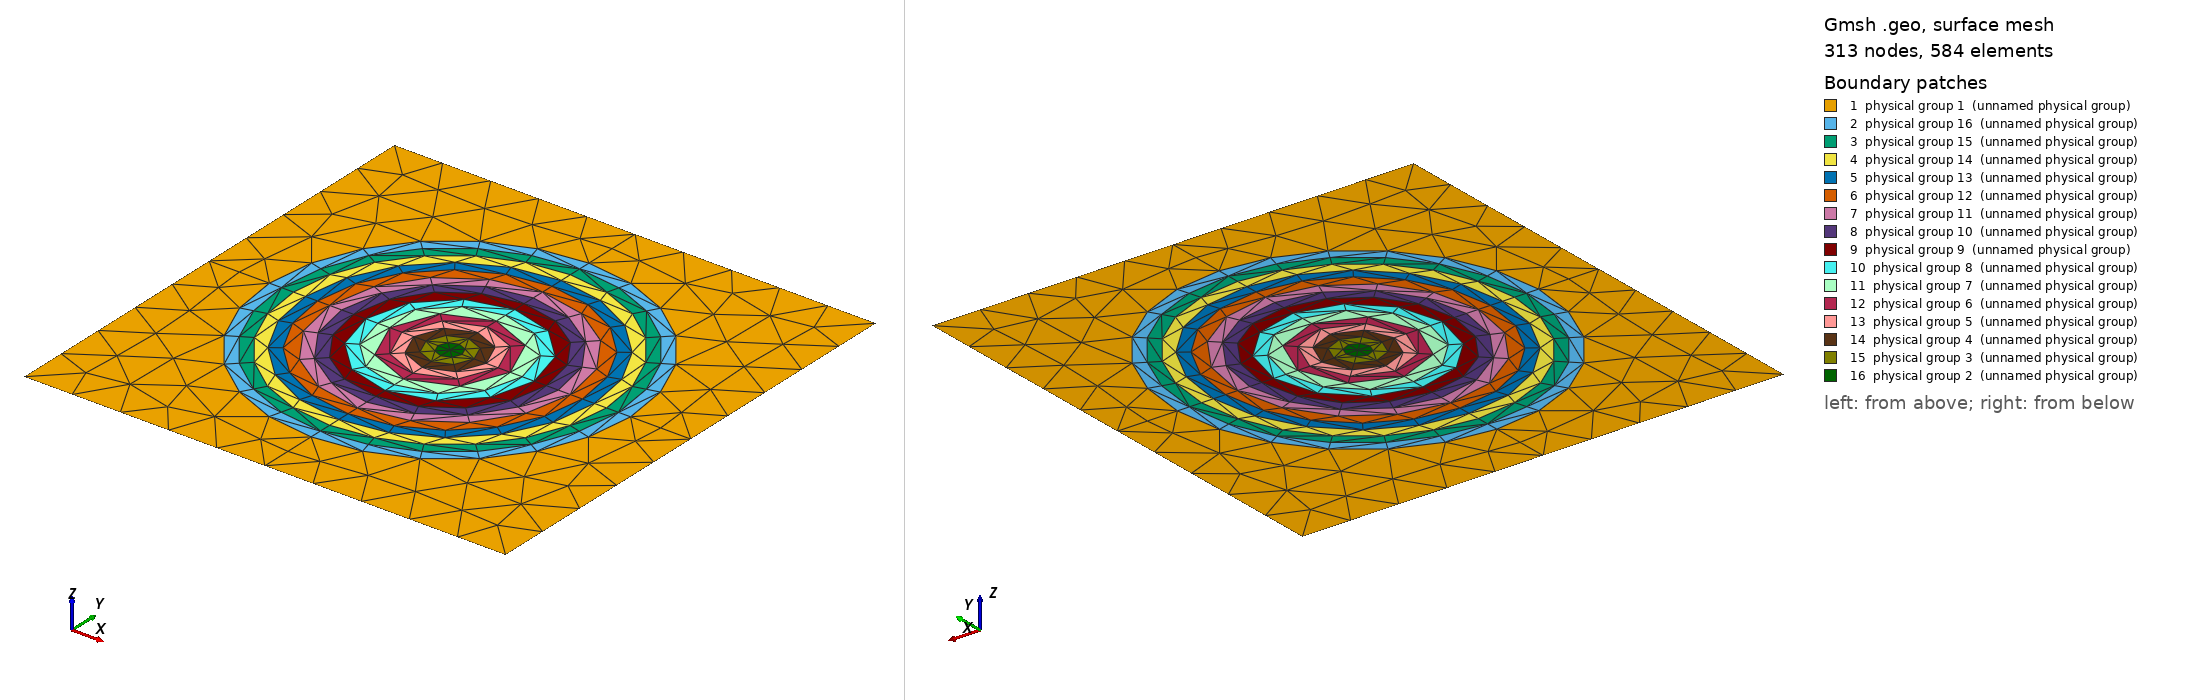

Gmsh geometry script, surface-meshed: 313 nodes, 584 surface elements. Boundary patches (legend numbers): 1 physical group 1 (unnamed physical group), 2 physical group 16 (unnamed physical group), 3 physical group 15 (unnamed physical group), 4 physical group 14 (unnamed physical group), 5 physical group 13 (unnamed physical group), 6 physical group 12 (unnamed physical group), 7 physical group 11 (unnamed physical group), 8 physical group 10 (unnamed physical group), 9 physical group 9 (unnamed physical group), 10 physical group 8 (unnamed physical group), 11 physical group 7 (unnamed physical group), 12 physical group 6 (unnamed physical group), 13 physical group 5 (unnamed physical group), 14 physical group 4 (unnamed physical group), 15 physical group 3 (unnamed physical group), 16 physical group 2 (unnamed physical group). Left view from above one corner, right view from below the opposite corner. Legend entries are the model's physical surfaces. The drawing asked Gmsh for element sizes between 1% and 20% of the model's largest extent; the script's own settings can give other sizes.

=== onion_msh_template.geo (drawn) ===
// Template mesh geometry file for multiple concentric circular inclusions.

// Force Gmsh to use legacy msh file format v2
Mesh.MshFileVersion = 2.2;

d = 1; // grating period
dx_in_nm = 2000;
dy_in_nm = 2000;
dy = dy_in_nm/dx_in_nm;
a1 = 100;
a2 = 100;
a3 = 100;
a4 = 100;
a5 = 100;
a6 = 100;
a7 = 100;
a8 = 100;
a9 = 100;
a10 = 100;
a11 = 100;
a12 = 100;
a13 = 100;
a14 = 100;
a15 = 100;
rad1 = (a1/(2*dx_in_nm))*d;
rad2 = ((a1+a2)/(2*dx_in_nm))*d;
rad3 = ((a1+a2+a3)/(2*dx_in_nm))*d;
rad4 = ((a1+a2+a3+a4)/(2*dx_in_nm))*d;
rad5 = ((a1+a2+a3+a4+a5)/(2*dx_in_nm))*d;
rad6 = ((a1+a2+a3+a4+a5+a6)/(2*dx_in_nm))*d;
rad7 = ((a1+a2+a3+a4+a5+a6+a7)/(2*dx_in_nm))*d;
rad8 = ((a1+a2+a3+a4+a5+a6+a7+a8)/(2*dx_in_nm))*d;
rad9 = ((a1+a2+a3+a4+a5+a6+a7+a8+a9)/(2*dx_in_nm))*d;
rad10 = ((a1+a2+a3+a4+a5+a6+a7+a8+a9+a10)/(2*dx_in_nm))*d;
rad11 = ((a1+a2+a3+a4+a5+a6+a7+a8+a9+a10+a11)/(2*dx_in_nm))*d;
rad12 = ((a1+a2+a3+a4+a5+a6+a7+a8+a9+a10+a11+a12)/(2*dx_in_nm))*d;
rad13 = ((a1+a2+a3+a4+a5+a6+a7+a8+a9+a10+a11+a12+a13)/(2*dx_in_nm))*d;
rad14 = ((a1+a2+a3+a4+a5+a6+a7+a8+a9+a10+a11+a12+a13+a14)/(2*dx_in_nm))*d;
rad15 = ((a1+a2+a3+a4+a5+a6+a7+a8+a9+a10+a11+a12+a13+a14+a15)/(2*dx_in_nm))*d;
lc = 0.1; 
lc_refine_1 = lc/1; // on cylinder surfaces
lc_refine_2 = lc/1; // cylinder1 centres

hy = dy; // Thickness: square profile => hy=d
hx = d;

x0 = -dy/2;
y0 = dy/2;

//Box part a 
Point(1) = {x0,     y0,    0, lc};
Point(2) = {x0,     y0-hy, 0, lc};
Point(3) = {x0+hx,  y0-hy, 0, lc};
Point(4) = {x0+hx,  y0,    0, lc};

//Box part b 
Point(10) = {x0+hx/2, y0,      0, lc};     // N
Point(11) = {x0,      y0-hy/2, 0, lc};     // W
Point(12) = {x0+hx/2, y0-hy,   0, lc};     // S
Point(13) = {x0+hx,   y0-hy/2, 0, lc};     // E 

// Circle 1 vertices
Point(5) = {x0+hx/2,      y0-hy/2,      0, lc_refine_2};   // Center
Point(6) = {x0+hx/2,      y0-hy/2+rad1, 0, lc_refine_2};   // N
Point(7) = {x0+hx/2-rad1, y0-hy/2,      0, lc_refine_2};   // W
Point(8) = {x0+hx/2,      y0-hy/2-rad1, 0, lc_refine_2};   // S
Point(9) = {x0+hx/2+rad1, y0-hy/2,      0, lc_refine_2};   // E

// Circle 2 vertices
Point(26) = {x0+hx/2,      y0-hy/2+rad2, 0, lc_refine_2};   // N
Point(27) = {x0+hx/2-rad2, y0-hy/2,      0, lc_refine_2};   // W
Point(28) = {x0+hx/2,      y0-hy/2-rad2, 0, lc_refine_2};   // S
Point(29) = {x0+hx/2+rad2, y0-hy/2,      0, lc_refine_2};   // E

// Circle 3 vertices
Point(36) = {x0+hx/2,      y0-hy/2+rad3, 0, lc_refine_2};   // N
Point(37) = {x0+hx/2-rad3, y0-hy/2,      0, lc_refine_2};   // W
Point(38) = {x0+hx/2,      y0-hy/2-rad3, 0, lc_refine_2};   // S
Point(39) = {x0+hx/2+rad3, y0-hy/2,      0, lc_refine_2};   // E

// Circle 4 vertices
Point(46) = {x0+hx/2,      y0-hy/2+rad4, 0, lc_refine_2};   // N
Point(47) = {x0+hx/2-rad4, y0-hy/2,      0, lc_refine_2};   // W
Point(48) = {x0+hx/2,      y0-hy/2-rad4, 0, lc_refine_2};   // S
Point(49) = {x0+hx/2+rad4, y0-hy/2,      0, lc_refine_2};   // E

// Circle 5 vertices
Point(56) = {x0+hx/2,      y0-hy/2+rad5, 0, lc_refine_2};   // N
Point(57) = {x0+hx/2-rad5, y0-hy/2,      0, lc_refine_2};   // W
Point(58) = {x0+hx/2,      y0-hy/2-rad5, 0, lc_refine_2};   // S
Point(59) = {x0+hx/2+rad5, y0-hy/2,      0, lc_refine_2};   // E

// Circle 6 vertices
Point(66) = {x0+hx/2,      y0-hy/2+rad6, 0, lc_refine_2};   // N
Point(67) = {x0+hx/2-rad6, y0-hy/2,      0, lc_refine_2};   // W
Point(68) = {x0+hx/2,      y0-hy/2-rad6, 0, lc_refine_2};   // S
Point(69) = {x0+hx/2+rad6, y0-hy/2,      0, lc_refine_2};   // E

// Circle 7 vertices
Point(76) = {x0+hx/2,      y0-hy/2+rad7, 0, lc_refine_2};   // N
Point(77) = {x0+hx/2-rad7, y0-hy/2,      0, lc_refine_2};   // W
Point(78) = {x0+hx/2,      y0-hy/2-rad7, 0, lc_refine_2};   // S
Point(79) = {x0+hx/2+rad7, y0-hy/2,      0, lc_refine_2};   // E

// Circle 8 vertices
Point(86) = {x0+hx/2,      y0-hy/2+rad8, 0, lc_refine_2};   // N
Point(87) = {x0+hx/2-rad8, y0-hy/2,      0, lc_refine_2};   // W
Point(88) = {x0+hx/2,      y0-hy/2-rad8, 0, lc_refine_2};   // S
Point(89) = {x0+hx/2+rad8, y0-hy/2,      0, lc_refine_2};   // E

// Circle 9 vertices
Point(96) = {x0+hx/2,      y0-hy/2+rad9, 0, lc_refine_2};   // N
Point(97) = {x0+hx/2-rad9, y0-hy/2,      0, lc_refine_2};   // W
Point(98) = {x0+hx/2,      y0-hy/2-rad9, 0, lc_refine_2};   // S
Point(99) = {x0+hx/2+rad9, y0-hy/2,      0, lc_refine_2};   // E

// Circle 10 vertices
Point(106) = {x0+hx/2,       y0-hy/2+rad10, 0, lc_refine_2};   // N
Point(107) = {x0+hx/2-rad10, y0-hy/2,      0, lc_refine_2};   // W
Point(108) = {x0+hx/2,       y0-hy/2-rad10, 0, lc_refine_2};   // S
Point(109) = {x0+hx/2+rad10, y0-hy/2,      0, lc_refine_2};   // E

// Circle 11 vertices
Point(116) = {x0+hx/2,       y0-hy/2+rad11, 0, lc_refine_2};   // N
Point(117) = {x0+hx/2-rad11, y0-hy/2,      0, lc_refine_2};   // W
Point(118) = {x0+hx/2,       y0-hy/2-rad11, 0, lc_refine_2};   // S
Point(119) = {x0+hx/2+rad11, y0-hy/2,      0, lc_refine_2};   // E

// Circle 12 vertices
Point(126) = {x0+hx/2,       y0-hy/2+rad12, 0, lc_refine_2};   // N
Point(127) = {x0+hx/2-rad12, y0-hy/2,      0, lc_refine_2};   // W
Point(128) = {x0+hx/2,       y0-hy/2-rad12, 0, lc_refine_2};   // S
Point(129) = {x0+hx/2+rad12, y0-hy/2,      0, lc_refine_2};   // E

// Circle 13 vertices
Point(136) = {x0+hx/2,       y0-hy/2+rad13, 0, lc_refine_2};   // N
Point(137) = {x0+hx/2-rad13, y0-hy/2,      0, lc_refine_2};   // W
Point(138) = {x0+hx/2,       y0-hy/2-rad13, 0, lc_refine_2};   // S
Point(139) = {x0+hx/2+rad13, y0-hy/2,      0, lc_refine_2};   // E

// Circle 14 vertices
Point(146) = {x0+hx/2,       y0-hy/2+rad14, 0, lc_refine_2};   // N
Point(147) = {x0+hx/2-rad14, y0-hy/2,      0, lc_refine_2};   // W
Point(148) = {x0+hx/2,       y0-hy/2-rad14, 0, lc_refine_2};   // S
Point(149) = {x0+hx/2+rad14, y0-hy/2,      0, lc_refine_2};   // E

// Circle 15 vertices
Point(156) = {x0+hx/2,       y0-hy/2+rad15, 0, lc_refine_2};   // N
Point(157) = {x0+hx/2-rad15, y0-hy/2,      0, lc_refine_2};   // W
Point(158) = {x0+hx/2,       y0-hy/2-rad15, 0, lc_refine_2};   // S
Point(159) = {x0+hx/2+rad15, y0-hy/2,      0, lc_refine_2};   // E


Line(1) = {1,10};
Line(2) = {10,4};
Line(3) = {2,12};
Line(4) = {12,3};
Line(5) = {1,11};
Line(6) = {11,2};
Line(7) = {4,13};
Line(8) = {13,3};
Line(9) = {11,157};
Line(10) = {7,5};
Line(11) = {5,9};
Line(12) = {159,13};
Line(13) = {10,156};
Line(14) = {6,5};
Line(15) = {5,8};
Line(16) = {158,12};
Line(30) = {7,27};
Line(17) = {157,147};
Line(18) = {137,147};
Line(19) = {137,127};
Line(20) = {117,127};
Line(21) = {117,107};
Line(22) = {97,107};
Line(23) = {97,87};
Line(24) = {77,87};
Line(25) = {77,67};
Line(26) = {57,67};
Line(27) = {57,47};
Line(28) = {37,47};
Line(29) = {37,27};
Line(36) = {6,26};
Line(37) = {156,146};
Line(38) = {136,146};
Line(39) = {136,126};
Line(40) = {116,126};
Line(41) = {116,106};
Line(42) = {96,106};
Line(43) = {96,86};
Line(44) = {76,86};
Line(45) = {76,66};
Line(46) = {56,66};
Line(47) = {56,46};
Line(48) = {36,46};
Line(49) = {36,26};
Line(56) = {8,28};
Line(57) = {158,148};
Line(58) = {138,148};
Line(59) = {138,128};
Line(60) = {118,128};
Line(61) = {118,108};
Line(62) = {98,108};
Line(63) = {98,88};
Line(64) = {78,88};
Line(65) = {78,68};
Line(66) = {58,68};
Line(67) = {58,48};
Line(68) = {38,48};
Line(69) = {38,28};
Line(76) = {9,29};
Line(77) = {159,149};
Line(78) = {139,149};
Line(79) = {139,129};
Line(80) = {119,129};
Line(81) = {119,109};
Line(82) = {99,109};
Line(83) = {99,89};
Line(84) = {79,89};
Line(85) = {79,69};
Line(86) = {59,69};
Line(87) = {59,49};
Line(88) = {39,49};
Line(89) = {39,29};

Physical Line(1) = {1,2};
Physical Line(2) = {3,4};
Physical Line(3) = {5,6};
Physical Line(4) = {7,8};

Ellipsis(201) = {9,5,6,6};
Ellipsis(202) = {6,5,7,7};
Ellipsis(203) = {7,5,8,8};
Ellipsis(204) = {8,5,9,9};
Ellipsis(205) = {29,5,26,26};
Ellipsis(206) = {26,5,27,27};
Ellipsis(207) = {27,5,28,28};
Ellipsis(208) = {28,5,29,29};
Ellipsis(301) = {39,5,36,36};
Ellipsis(302) = {36,5,37,37};
Ellipsis(303) = {37,5,38,38};
Ellipsis(304) = {38,5,39,39};
Ellipsis(305) = {49,5,46,46};
Ellipsis(306) = {46,5,47,47};
Ellipsis(307) = {47,5,48,48};
Ellipsis(308) = {48,5,49,49};
Ellipsis(401) = {59,5,56,56};
Ellipsis(402) = {56,5,57,57};
Ellipsis(403) = {57,5,58,58};
Ellipsis(404) = {58,5,59,59};
Ellipsis(405) = {69,5,66,66};
Ellipsis(406) = {66,5,67,67};
Ellipsis(407) = {67,5,68,68};
Ellipsis(408) = {68,5,69,69};
Ellipsis(501) = {79,5,76,76};
Ellipsis(502) = {76,5,77,77};
Ellipsis(503) = {77,5,78,78};
Ellipsis(504) = {78,5,79,79};
Ellipsis(505) = {89,5,86,86};
Ellipsis(506) = {86,5,87,87};
Ellipsis(507) = {87,5,88,88};
Ellipsis(508) = {88,5,89,89};
Ellipsis(601) = {99,5,96,96};
Ellipsis(602) = {96,5,97,97};
Ellipsis(603) = {97,5,98,98};
Ellipsis(604) = {98,5,99,99};
Ellipsis(605) = {109,5,106,106};
Ellipsis(606) = {106,5,107,107};
Ellipsis(607) = {107,5,108,108};
Ellipsis(608) = {108,5,109,109};
Ellipsis(701) = {119,5,116,116};
Ellipsis(702) = {116,5,117,117};
Ellipsis(703) = {117,5,118,118};
Ellipsis(704) = {118,5,119,119};
Ellipsis(705) = {129,5,126,126};
Ellipsis(706) = {126,5,127,127};
Ellipsis(707) = {127,5,128,128};
Ellipsis(708) = {128,5,129,129};
Ellipsis(801) = {139,5,136,136};
Ellipsis(802) = {136,5,137,137};
Ellipsis(803) = {137,5,138,138};
Ellipsis(804) = {138,5,139,139};
Ellipsis(805) = {149,5,146,146};
Ellipsis(806) = {146,5,147,147};
Ellipsis(807) = {147,5,148,148};
Ellipsis(808) = {148,5,149,149};
Ellipsis(901) = {159,5,156,156};
Ellipsis(902) = {156,5,157,157};
Ellipsis(903) = {157,5,158,158};
Ellipsis(904) = {158,5,159,159};

Line Loop(905) = {902, -9, -5, 1, 13};
Plane Surface(906) = {905};
Line Loop(907) = {13, -901, 12, -7, -2};
Plane Surface(908) = {907};
Line Loop(909) = {12, 8, -4, -16, 904};
Plane Surface(910) = {909};
Line Loop(911) = {16, -3, -6, 9, 903};
Plane Surface(912) = {911};
Line Loop(913) = {902, 17, -806, -37};
Plane Surface(914) = {913};
Line Loop(915) = {37, -805, -77, 901};
Plane Surface(916) = {915};
Line Loop(917) = {77, -808, -57, 904};
Plane Surface(918) = {917};
Line Loop(919) = {57, -807, -17, 903};
Plane Surface(920) = {919};
Line Loop(921) = {806, -18, -802, 38};
Plane Surface(922) = {921};
Line Loop(923) = {706, -19, -802, 39};
Plane Surface(924) = {923};
Line Loop(925) = {40, 706, -20, -702};
Plane Surface(926) = {925};
Line Loop(927) = {21, -606, -41, 702};
Plane Surface(928) = {927};
Line Loop(929) = {42, 606, -22, -602};
Plane Surface(930) = {929};
Line Loop(931) = {23, -506, -43, 602};
Plane Surface(932) = {931};
Line Loop(933) = {44, 506, -24, -502};
Plane Surface(934) = {933};
Line Loop(935) = {25, -406, -45, 502};
Plane Surface(936) = {935};
Line Loop(937) = {46, 406, -26, -402};
Plane Surface(938) = {937};
Line Loop(939) = {402, 27, -306, -47};
Plane Surface(940) = {939};
Line Loop(941) = {306, -28, -302, 48};
Plane Surface(942) = {941};
Line Loop(943) = {302, 29, -206, -49};
Plane Surface(944) = {943};
Line Loop(945) = {206, -30, -202, 36};
Plane Surface(946) = {945};
Line Loop(947) = {202, 10, -14};
Plane Surface(948) = {947};
Line Loop(949) = {14, 11, 201};
Plane Surface(950) = {949};
Line Loop(951) = {11, -204, -15};
Plane Surface(952) = {951};
Line Loop(953) = {15, -203, 10};
Plane Surface(954) = {953};
Line Loop(955) = {201, 36, -205, -76};
Plane Surface(956) = {955};
Line Loop(957) = {89, 205, -49, -301};
Plane Surface(958) = {957};
Line Loop(959) = {88, 305, -48, -301};
Plane Surface(960) = {959};
Line Loop(961) = {305, -47, -401, 87};
Plane Surface(962) = {961};
Line Loop(963) = {86, 405, -46, -401};
Plane Surface(964) = {963};
Line Loop(965) = {405, -45, -501, 85};
Plane Surface(966) = {965};
Line Loop(967) = {44, -505, -84, 501};
Plane Surface(968) = {967};
Line Loop(969) = {43, -505, -83, 601};
Plane Surface(970) = {969};
Line Loop(971) = {42, -605, -82, 601};
Plane Surface(972) = {971};
Line Loop(973) = {81, 605, -41, -701};
Plane Surface(974) = {973};
Line Loop(975) = {701, 40, -705, -80};
Line Loop(976) = {38, -805, -78, 801};
Plane Surface(977) = {976};
Line Loop(978) = {801, 39, -705, -79};
Plane Surface(979) = {978};
Plane Surface(980) = {975};
Line Loop(981) = {808, -78, -804, 58};
Plane Surface(982) = {981};
Line Loop(983) = {59, 708, -79, -804};
Plane Surface(984) = {983};
Line Loop(985) = {708, -80, -704, 60};
Plane Surface(986) = {985};
Line Loop(987) = {61, 608, -81, -704};
Line Loop(988) = {204, 76, -208, -56};
Plane Surface(989) = {988};
Line Loop(990) = {56, -207, -30, 203};
Plane Surface(991) = {987};
Line Loop(992) = {82, -608, -62, 604};
Plane Surface(993) = {992};
Line Loop(994) = {604, 83, -508, -63};
Plane Surface(995) = {994};
Line Loop(996) = {64, 508, -84, -504};
Plane Surface(997) = {996};
Line Loop(998) = {85, -408, -65, 504};
Plane Surface(999) = {998};
Line Loop(1000) = {408, -86, -404, 66};
Plane Surface(1001) = {1000};
Line Loop(1002) = {87, -308, -67, 404};
Plane Surface(1003) = {1002};
Line Loop(1004) = {308, -88, -304, 68};
Plane Surface(1005) = {1004};
Line Loop(1006) = {89, -208, -69, 304};
Plane Surface(1007) = {1006};
Plane Surface(1008) = {990};
Line Loop(1009) = {69, -207, -29, 303};
Plane Surface(1010) = {1009};
Line Loop(1011) = {303, 68, -307, -28};
Plane Surface(1032) = {1011};
Line Loop(1012) = {807, -58, -803, 18};
Plane Surface(1013) = {1012};
Line Loop(1014) = {803, 59, -707, -19};
Plane Surface(1015) = {1014};
Line Loop(1016) = {60, -707, -20, 703};
Plane Surface(1017) = {1016};
Line Loop(1018) = {703, 61, -607, -21};
Plane Surface(1019) = {1018};
Line Loop(1020) = {62, -607, -22, 603};
Plane Surface(1021) = {1020};
Line Loop(1022) = {603, 63, -507, -23};
Plane Surface(1023) = {1022};
Line Loop(1024) = {64, -507, -24, 503};
Plane Surface(1025) = {1024};
Line Loop(1026) = {503, 65, -407, -25};
Plane Surface(1027) = {1026};
Line Loop(1028) = {66, -407, -26, 403};
Plane Surface(1029) = {1028};
Line Loop(1030) = {27, 307, -67, -403};
Plane Surface(1031) = {1030};

Physical Surface(1) = {906,908,910,912};      // Outer space, mat_bkg
Physical Surface(2) = {948, 950, 952, 954};   // Center, mat_a, r<rad1
Physical Surface(3) = {946, 956, 989, 1008};  // Ring 1, mat_b, rad1<r<rad2
Physical Surface(4) = {944, 958, 1007, 1010}; // Ring 2, mat_c
Physical Surface(5) = {942, 960, 1005, 1032}; // Ring 3, mat_d
Physical Surface(6) = {1031, 940, 962, 1003}; // Ring 4, mat_e
Physical Surface(7) = {964, 1001, 1029, 938}; // Ring 5, mat_f
Physical Surface(8) = {936, 1027, 999, 966};  // Ring 6, mat_g
Physical Surface(9) = {968, 997, 1025, 934};  // Ring 7, mat_h
Physical Surface(10) = {932, 1023, 995, 970}; // Ring 8, mat_i
Physical Surface(11) = {972, 993, 1021, 930}; // Ring 9, mat_j
Physical Surface(12) = {928, 1019, 991, 974}; // Ring 10, mat_k
Physical Surface(13) = {980, 986, 1017, 926}; // Ring 11, mat_l
Physical Surface(14) = {924, 1015, 984, 979}; // Ring 12, mat_m
Physical Surface(15) = {977, 982, 1013, 922}; // Ring 13, mat_n
Physical Surface(16) = {914, 920, 918, 916};  // Ring 14, mat_o
